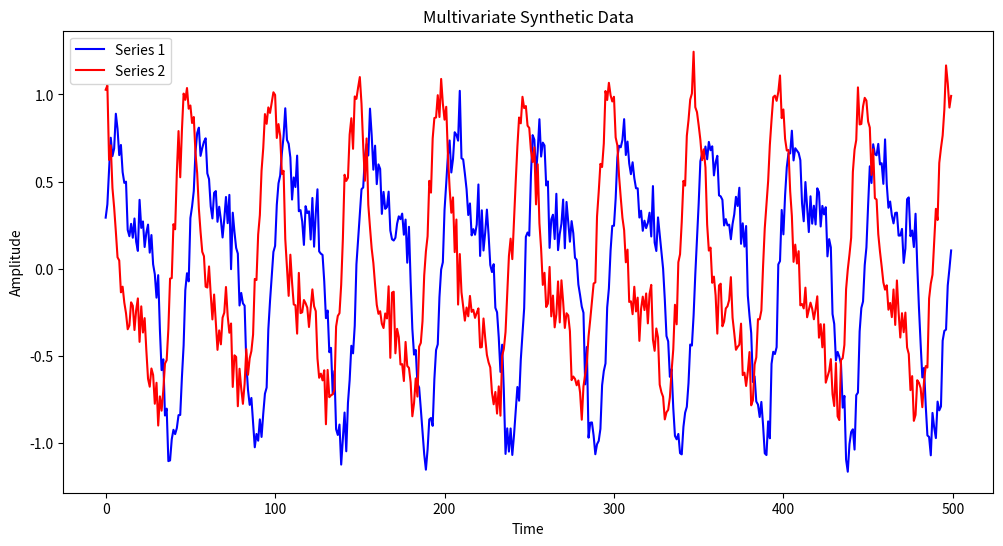

Recreate this plot in Python. (Note: this script raises an exception after producing the figure.)
import numpy as np
import matplotlib.pyplot as plt
from scipy import stats

class VARModel:
    def __init__(self, data, lags):
        """
        Vector Autoregression (VAR) model
        
        Args:
        data: 2D numpy array, where each column is a time series
        lags: Number of lags to include in the model
        """
        self.data = data
        self.lags = lags
        self.n_series = data.shape[1]
        self.coefficients = None
        self.intercepts = None
        self.fitted_values = None
        self.residuals = None
        self.aic = None
        self.bic = None
    
    def _prepare_lagged_matrix(self):
        n_obs = self.data.shape[0]
        X, y = [], []
        for i in range(self.lags, n_obs):
            row = []
            for j in range(self.lags):
                row.extend(self.data[i-j-1])
            X.append(row)
            y.append(self.data[i])
        return np.array(X), np.array(y)
    
    def fit(self):
        X, y = self._prepare_lagged_matrix()
        X_with_intercept = np.hstack([np.ones((X.shape[0], 1)), X])
        
        # Fit the model using OLS for each series
        beta = np.linalg.inv(X_with_intercept.T @ X_with_intercept) @ X_with_intercept.T @ y
        
        self.intercepts = beta[0]
        self.coefficients = beta[1:].reshape(self.lags, self.n_series, self.n_series)
        self.fitted_values = X_with_intercept @ beta
        self.residuals = y - self.fitted_values
        
        # Calculate AIC and BIC
        n, k = y.shape[0], beta.shape[0]
        rss = np.sum(self.residuals**2)
        self.aic = n * np.log(np.linalg.det(rss / n)) + 2 * k
        self.bic = n * np.log(np.linalg.det(rss / n)) + k * np.log(n)
    
    def predict(self, steps=1):
        if self.coefficients is None:
            raise ValueError("Model has not been fitted yet.")
        
        history = self.data[-self.lags:].copy()
        predictions = []
        
        for _ in range(steps):
            next_val = self.intercepts.copy()
            for i in range(self.lags):
                next_val += self.coefficients[i] @ history[-i-1]
            predictions.append(next_val)
            history = np.vstack([history[1:], next_val])
        
        return np.array(predictions)

def generate_multivariate_synthetic_data(n_points=500, noise_level=0.1):
    """
    Function to generate multivariate synthetic time series data.
    """
    t = np.linspace(0, 10, n_points)
    signal1 = np.sin(2 * np.pi * t) + 0.5 * np.sin(4 * np.pi * t + np.pi/4)
    signal2 = np.cos(2 * np.pi * t) + 0.5 * np.cos(4 * np.pi * t + np.pi/4)
    signal1 /= np.max(np.abs(signal1))
    signal2 /= np.max(np.abs(signal2))
    noise1 = np.random.normal(0, noise_level, n_points)
    noise2 = np.random.normal(0, noise_level, n_points)
    return np.column_stack([signal1 + noise1, signal2 + noise2])

def plot_multivariate_data(data, title):
    plt.figure(figsize=(12, 6))
    plt.plot(data[:, 0], label='Series 1', color='blue')
    plt.plot(data[:, 1], label='Series 2', color='red')
    plt.title(title)
    plt.xlabel('Time')
    plt.ylabel('Amplitude')
    plt.legend()
    plt.show()

def fit_var_models_and_calculate_criteria(data, max_lags=6):
    models, aic_values, bic_values = [], [], []
    for lag in range(1, max_lags + 1):
        model = VARModel(data, lags=lag)
        model.fit()
        models.append(model)
        aic_values.append(model.aic)
        bic_values.append(model.bic)
    return models, aic_values, bic_values

def plot_var_results(data, fitted_values, future_time, predicted_data, optimal_lag):
    plt.figure(figsize=(15, 12))

    plt.subplot(3, 1, 1)
    plot_multivariate_data(data, 'Multivariate Synthetic Data')

    plt.subplot(3, 1, 2)
    plt.plot(data[:, 0], label='Original Series 1', color='blue', linestyle='dotted')
    plt.plot(data[:, 1], label='Original Series 2', color='red', linestyle='dotted')
    plt.plot(fitted_values[:, 0], label='Fitted Series 1', color='blue')
    plt.plot(fitted_values[:, 1], label='Fitted Series 2', color='red')
    plt.title(f'Fitted VAR Model with Optimal Lag = {optimal_lag}')
    plt.xlabel('Time')
    plt.ylabel('Amplitude')
    plt.legend()

    plt.subplot(3, 1, 3)
    plt.plot(data[:, 0], label='Original Series 1', color='blue', linestyle='dotted')
    plt.plot(data[:, 1], label='Original Series 2', color='red', linestyle='dotted')
    plt.plot(future_time, predicted_data[:, 0], label='Predicted Series 1', color='blue')
    plt.plot(future_time, predicted_data[:, 1], label='Predicted Series 2', color='red')
    plt.title(f'Future Predictions using VAR Model (Lag={optimal_lag})')
    plt.xlabel('Time')
    plt.ylabel('Amplitude')
    plt.legend()

    plt.tight_layout()
    plt.show()

def main(future_steps=50):
    np.random.seed(42)
    synthetic_data = generate_multivariate_synthetic_data()
    plot_multivariate_data(synthetic_data, 'Multivariate Synthetic Data')

    models, aic_values, bic_values = fit_var_models_and_calculate_criteria(synthetic_data)
    
    optimal_lag_aic = np.argmin(aic_values) + 1
    optimal_model_aic = models[optimal_lag_aic - 1]

    fitted_values = np.empty_like(synthetic_data)
    fitted_values[:] = np.nan
    fitted_values[optimal_lag_aic:] = optimal_model_aic.fitted_values
  
    predicted_data = optimal_model_aic.predict(steps=future_steps)
    future_time = np.arange(len(synthetic_data), len(synthetic_data) + future_steps)

    plot_var_results(synthetic_data, fitted_values, future_time, predicted_data, optimal_lag_aic)

    print(f"Optimal lag (AIC): {optimal_lag_aic}")
    print(f"AIC values: {aic_values}")
    print(f"BIC values: {bic_values}")

if __name__ == "__main__":
    main()
